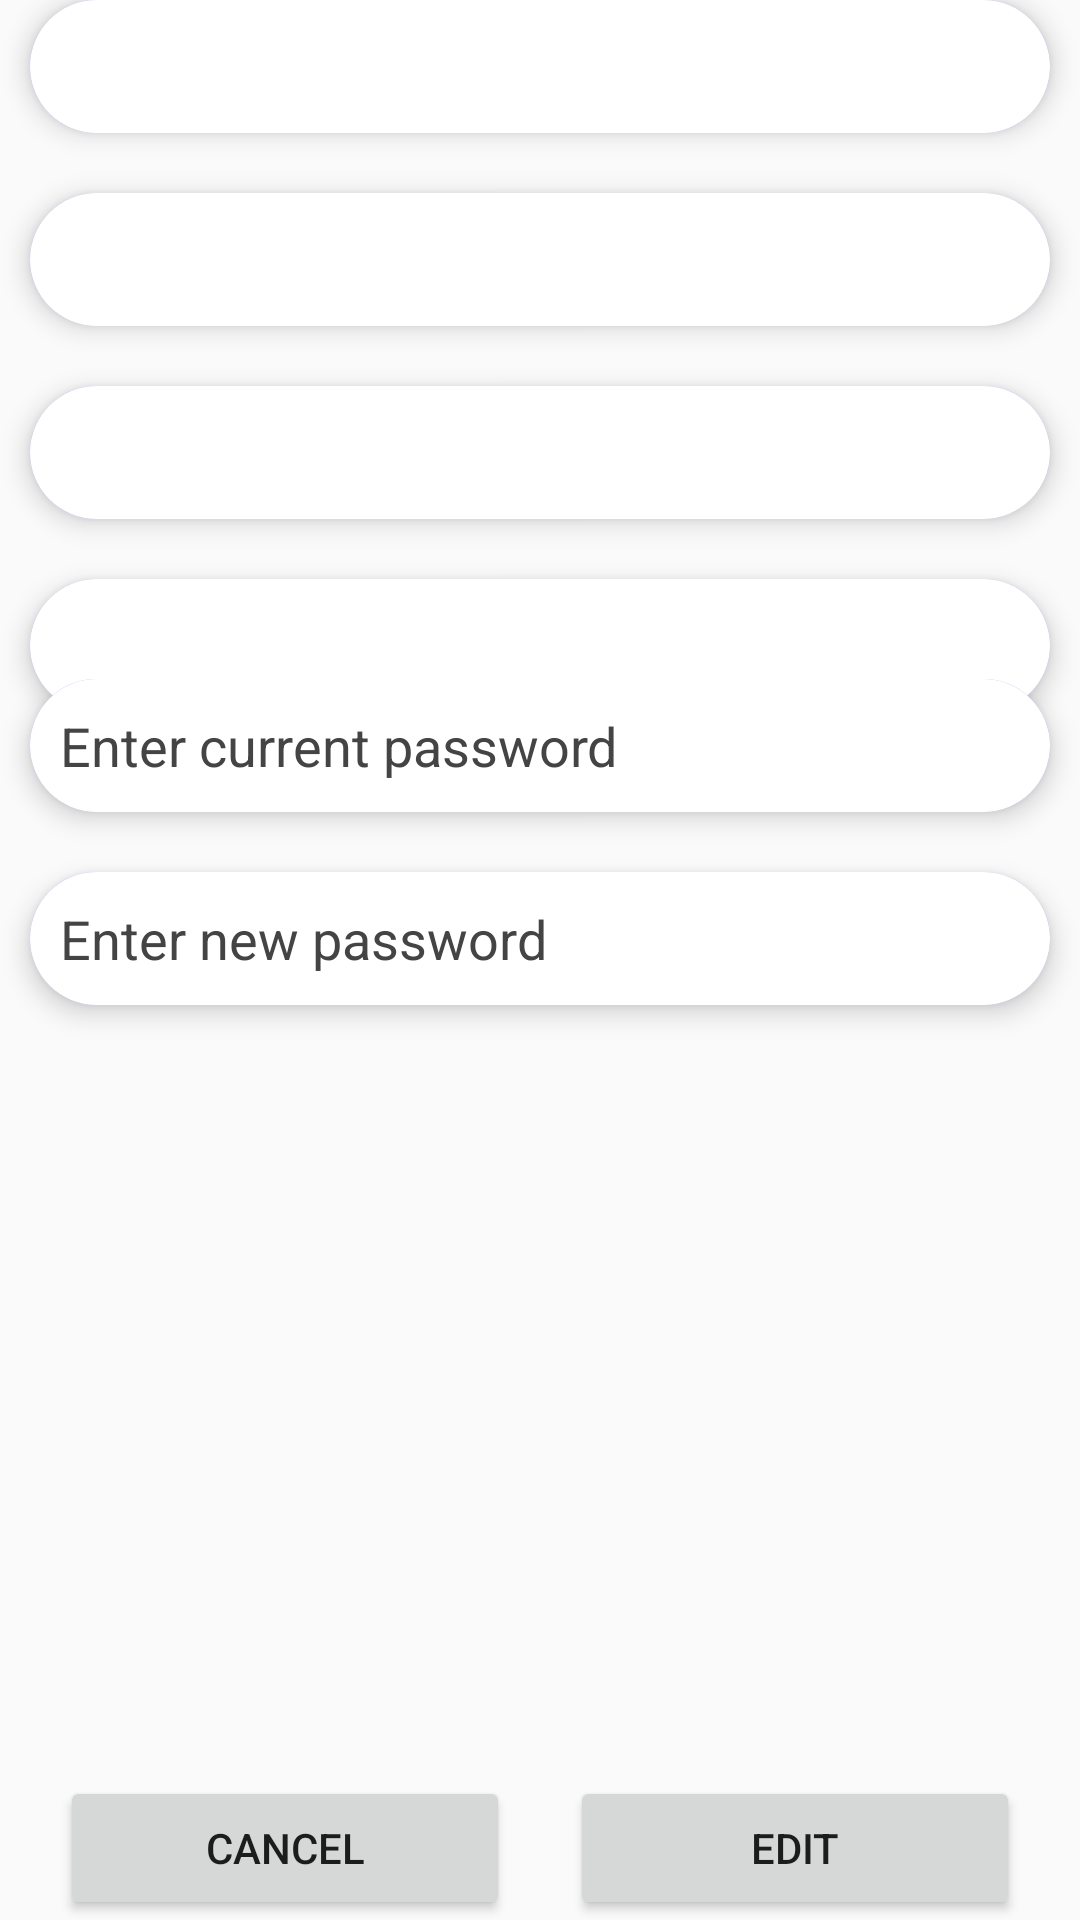

The Android layout XML behind this screen, and the referenced resources:
<!-- AndroidManifest.xml: application theme Theme.AppCompat.Light.NoActionBar -->
<!-- res/layout/activity_edit_profile.xml -->
<?xml version="1.0" encoding="utf-8"?>
<androidx.constraintlayout.widget.ConstraintLayout xmlns:android="http://schemas.android.com/apk/res/android"
    xmlns:app="http://schemas.android.com/apk/res-auto"
    xmlns:tools="http://schemas.android.com/tools"
    android:layout_width="match_parent"
    android:layout_height="match_parent"
    android:layout_margin="15dp"
    tools:context=".views.EditProfileActivity">

    <Button
        android:id="@+id/edit_profile_edit_btn"
        android:layout_width="150dp"
        android:layout_height="wrap_content"
        android:text="@string/edit"
        app:cornerRadius="20dp"
        app:layout_constraintBottom_toBottomOf="parent"
        app:layout_constraintEnd_toEndOf="parent"
        app:layout_constraintStart_toEndOf="@+id/edit_profile_cancel_btn"
        app:layout_constraintTop_toBottomOf="@+id/edit_profile_new_password"
        tools:ignore="TextContrastCheck" />

    <Button
        android:id="@+id/edit_profile_cancel_btn"
        android:layout_width="150dp"
        android:layout_height="wrap_content"
        android:text="@android:string/cancel"
        app:cornerRadius="20dp"
        app:layout_constraintBottom_toBottomOf="@+id/edit_profile_edit_btn"
        app:layout_constraintEnd_toStartOf="@+id/edit_profile_edit_btn"
        app:layout_constraintStart_toStartOf="parent"
        app:layout_constraintTop_toTopOf="@+id/edit_profile_edit_btn"
        tools:ignore="TextContrastCheck" />

    <EditText
        android:id="@+id/edit_profile_phone"
        android:layout_width="match_parent"
        android:layout_height="wrap_content"
        android:layout_margin="10dp"
        android:background="@drawable/input_text_field_style"
        android:ems="10"
        android:inputType="phone"
        android:padding="10dp"
        android:textColor="@color/black"
        android:elevation="5dp"
        app:layout_constraintBottom_toTopOf="@+id/edit_profile_address"
        app:layout_constraintEnd_toEndOf="parent"
        app:layout_constraintStart_toStartOf="parent"
        app:layout_constraintTop_toBottomOf="@+id/edit_profile_email"
        tools:ignore="Autofill,LabelFor,SpeakableTextPresentCheck,TouchTargetSizeCheck,VisualLintTextFieldSize" />

    <EditText
        android:id="@+id/edit_profile_address"
        android:layout_width="match_parent"
        android:layout_height="wrap_content"
        android:layout_margin="10dp"
        android:background="@drawable/input_text_field_style"
        android:ems="10"
        android:inputType="phone"
        android:padding="10dp"
        android:textColor="@color/black"
        android:elevation="5dp"
        app:layout_constraintBottom_toTopOf="@+id/edit_profile_cuurent_password"
        app:layout_constraintEnd_toEndOf="parent"
        app:layout_constraintStart_toStartOf="parent"
        app:layout_constraintTop_toBottomOf="@+id/edit_profile_phone"
        tools:ignore="Autofill,LabelFor,SpeakableTextPresentCheck,TouchTargetSizeCheck,VisualLintTextFieldSize" />

    <EditText
        android:id="@+id/edit_profile_cuurent_password"
        android:layout_width="match_parent"
        android:layout_height="wrap_content"
        android:layout_margin="10dp"
        android:background="@drawable/input_text_field_style"
        android:ems="10"
        android:hint="@string/enter_current_password"
        android:inputType="textPassword"
        android:padding="10dp"
        android:textColor="@color/black"
        android:textColorHint="@color/grey"
        android:elevation="5dp"
        app:layout_constraintBottom_toTopOf="@+id/edit_profile_new_password"
        app:layout_constraintEnd_toEndOf="parent"
        app:layout_constraintStart_toStartOf="parent"
        app:layout_constraintTop_toBottomOf="@+id/edit_profile_phone"
        tools:ignore="Autofill,TouchTargetSizeCheck,VisualLintTextFieldSize" />

    <EditText
        android:id="@+id/edit_profile_new_password"
        android:layout_width="match_parent"
        android:layout_height="wrap_content"
        android:layout_marginStart="10dp"
        android:layout_marginTop="10dp"
        android:layout_marginEnd="10dp"
        android:layout_marginBottom="257dp"
        android:background="@drawable/input_text_field_style"
        android:ems="10"
        android:hint="@string/enter_new_password"
        android:inputType="textPassword"
        android:padding="10dp"
        android:textColor="@color/black"
        android:textColorHint="@color/grey"
        android:elevation="5dp"
        app:layout_constraintBottom_toTopOf="@+id/edit_profile_edit_btn"
        app:layout_constraintEnd_toEndOf="parent"
        app:layout_constraintStart_toStartOf="parent"
        app:layout_constraintTop_toBottomOf="@+id/edit_profile_cuurent_password"
        tools:ignore="Autofill,TouchTargetSizeCheck,VisualLintTextFieldSize" />

    <EditText
        android:id="@+id/edit_profile_name"
        android:layout_width="match_parent"
        android:layout_height="wrap_content"
        android:layout_marginStart="10dp"
        android:layout_marginEnd="10dp"
        android:layout_marginBottom="10dp"
        android:background="@drawable/input_text_field_style"
        android:elevation="5dp"
        android:ems="10"
        android:inputType="text"
        android:padding="10dp"
        android:textColor="@color/black"
        app:layout_constraintBottom_toTopOf="@+id/edit_profile_email"
        app:layout_constraintEnd_toEndOf="parent"
        app:layout_constraintStart_toStartOf="parent"
        app:layout_constraintTop_toTopOf="parent"
        tools:ignore="Autofill,SpeakableTextPresentCheck,TouchTargetSizeCheck,VisualLintTextFieldSize" />

    <EditText
        android:id="@+id/edit_profile_email"
        android:layout_width="match_parent"
        android:layout_height="wrap_content"
        android:layout_margin="10dp"
        android:background="@drawable/input_text_field_style"
        android:ems="10"
        android:inputType="text|textEmailAddress"
        android:padding="10dp"
        android:textColor="@color/black"
        android:elevation="5dp"
        app:layout_constraintBottom_toTopOf="@+id/edit_profile_phone"
        app:layout_constraintEnd_toEndOf="parent"
        app:layout_constraintStart_toStartOf="parent"
        app:layout_constraintTop_toBottomOf="@+id/edit_profile_name"
        tools:ignore="Autofill,SpeakableTextPresentCheck,TouchTargetSizeCheck,VisualLintTextFieldSize" />

</androidx.constraintlayout.widget.ConstraintLayout>
<!-- resources referenced by this layout -->
<resources>
  <color name="black">#FF000000</color>
  <color name="grey">#444444</color>
  <!-- drawable input_text_field_style (drawable) -->
  <?xml version="1.0" encoding="UTF-8"?>
  <layer-list xmlns:tools="http://schemas.android.com/tools" xmlns:android="http://schemas.android.com/apk/res/android">
      <item android:state_enabled="true" android:state_focused="true">
          <shape>
              <solid android:color="@color/white"/>
              <corners android:radius="30dp"/>
              <stroke android:color="@color/purple_200" android:width="4dp"/>
          </shape>
      </item>
  
      <item android:state_enabled="true" tools:ignore="StateListReachable">
          <shape>
              <solid android:color="@color/white"/>
              <corners android:radius="30dp"/>
          </shape>
      </item>
  </layer-list>
  <string name="edit">Edit</string>
  <string name="enter_current_password">Enter current password</string>
  <string name="enter_new_password">Enter new password</string>
  <color name="white">#FFFFFFFF</color>
  <color name="purple_200">#CBACF1</color>
</resources>
